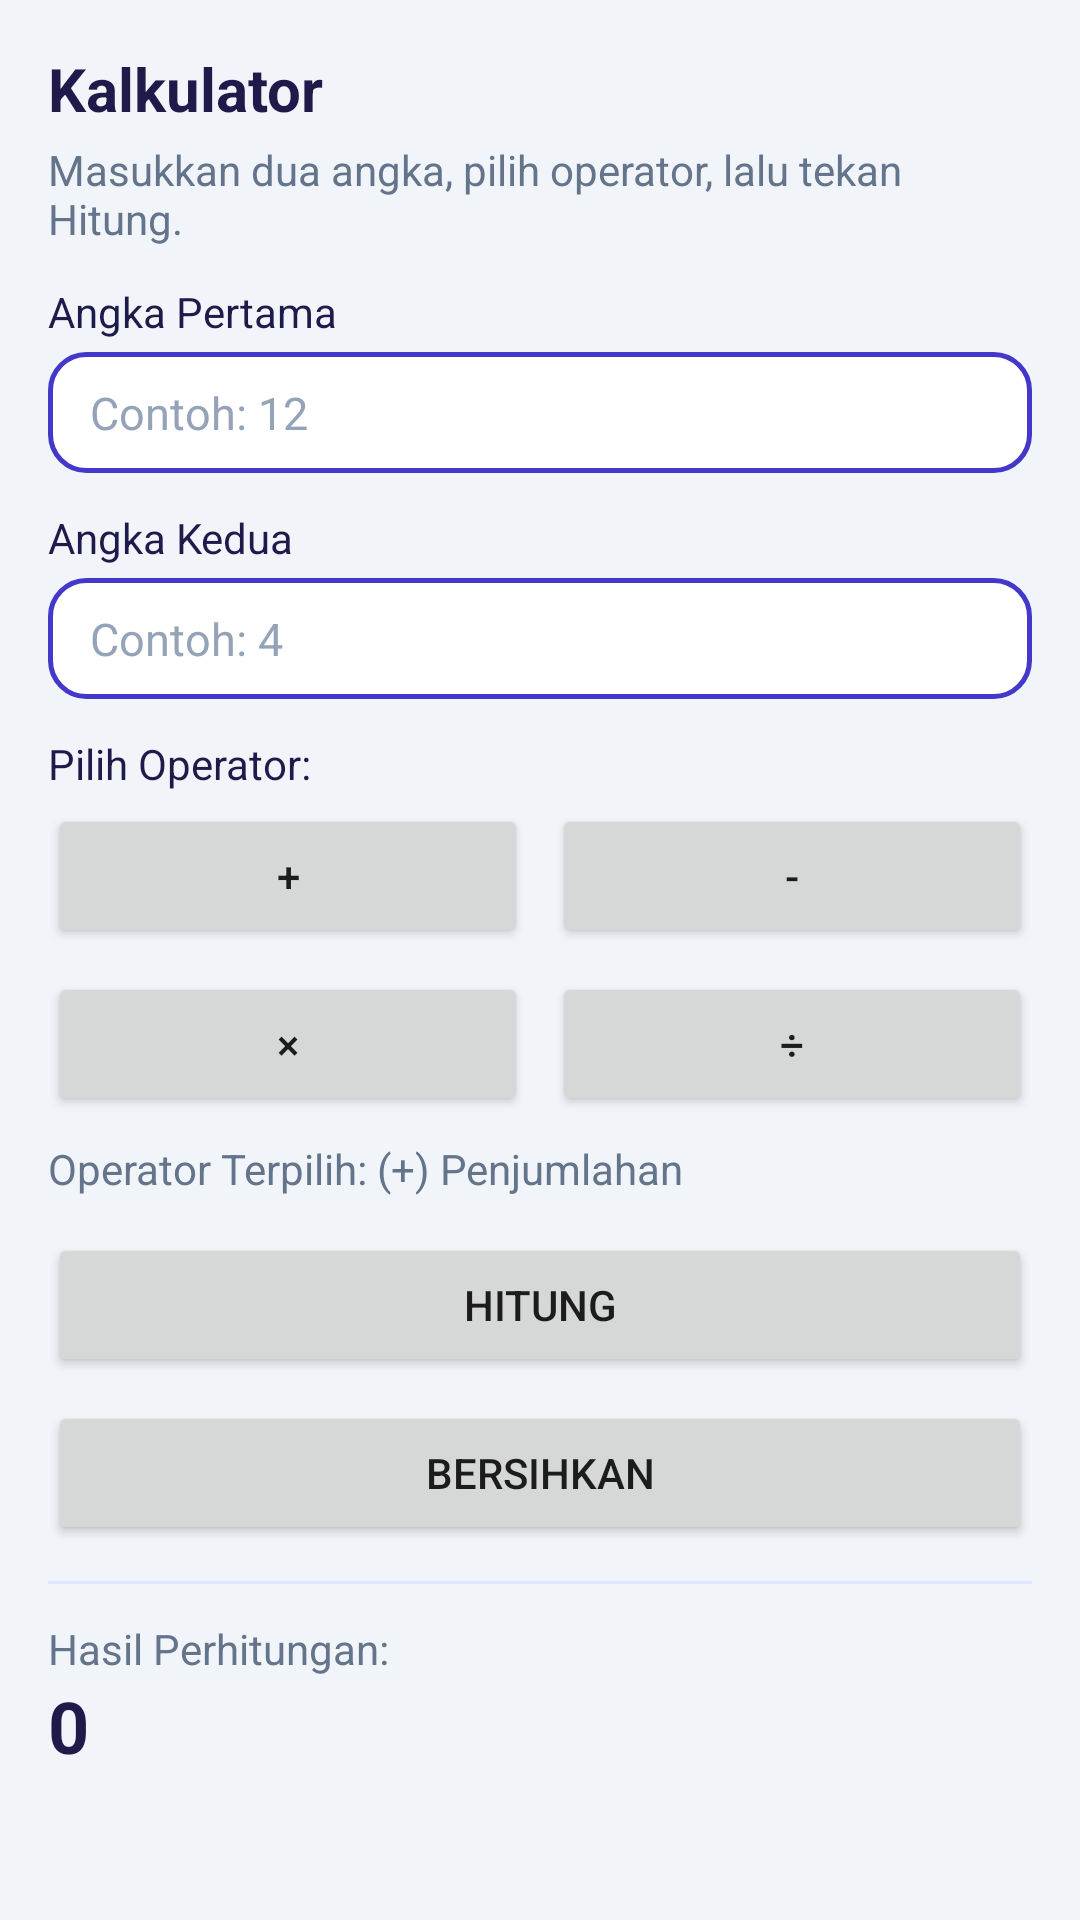

This screen was rendered from an Android layout file. Write that file and the resources it references.
<!-- AndroidManifest.xml: application theme Theme.Alfian04 -->
<!-- res/layout/fragment_calculator.xml -->
<?xml version="1.0" encoding="utf-8"?>
<ScrollView xmlns:android="http://schemas.android.com/apk/res/android"
    android:layout_width="match_parent"
    android:layout_height="match_parent"
    android:background="@color/background"
    android:fillViewport="true">

    <LinearLayout
        android:layout_width="match_parent"
        android:layout_height="wrap_content"
        android:orientation="vertical"
        android:padding="16dp">

        <TextView
            android:layout_width="wrap_content"
            android:layout_height="wrap_content"
            android:text="@string/calc_title"
            android:textColor="@color/text_primary"
            android:textSize="20sp"
            android:textStyle="bold" />

        <TextView
            android:layout_width="match_parent"
            android:layout_height="wrap_content"
            android:layout_marginTop="4dp"
            android:layout_marginBottom="12dp"
            android:text="@string/calc_desc"
            android:textColor="@color/text_secondary"
            android:textSize="14sp" />

        <TextView
            android:layout_width="wrap_content"
            android:layout_height="wrap_content"
            android:text="@string/label_num1"
            android:textColor="@color/text_primary"
            android:textSize="14sp" />

        <EditText
            android:id="@+id/et_num1"
            android:layout_width="match_parent"
            android:layout_height="wrap_content"
            android:layout_marginTop="4dp"
            android:layout_marginBottom="12dp"
            android:hint="@string/hint_num1"
            android:inputType="numberSigned|numberDecimal" />

        <TextView
            android:layout_width="wrap_content"
            android:layout_height="wrap_content"
            android:text="@string/label_num2"
            android:textColor="@color/text_primary"
            android:textSize="14sp" />

        <EditText
            android:id="@+id/et_num2"
            android:layout_width="match_parent"
            android:layout_height="wrap_content"
            android:layout_marginTop="4dp"
            android:layout_marginBottom="12dp"
            android:hint="@string/hint_num2"
            android:inputType="numberSigned|numberDecimal" />

        <TextView
            android:layout_width="wrap_content"
            android:layout_height="wrap_content"
            android:layout_marginBottom="4dp"
            android:text="Pilih Operator:"
            android:textColor="@color/text_primary"
            android:textSize="14sp" />

        <LinearLayout
            android:layout_width="match_parent"
            android:layout_height="wrap_content"
            android:orientation="horizontal">

            <Button
                android:id="@+id/btn_op_add"
                android:layout_width="0dp"
                android:layout_height="wrap_content"
                android:layout_marginEnd="4dp"
                android:layout_weight="1"
                android:text="@string/op_add" />

            <Button
                android:id="@+id/btn_op_sub"
                android:layout_width="0dp"
                android:layout_height="wrap_content"
                android:layout_marginStart="4dp"
                android:layout_weight="1"
                android:text="@string/op_sub" />
        </LinearLayout>

        <LinearLayout
            android:layout_width="match_parent"
            android:layout_height="wrap_content"
            android:layout_marginTop="8dp"
            android:orientation="horizontal">

            <Button
                android:id="@+id/btn_op_mul"
                android:layout_width="0dp"
                android:layout_height="wrap_content"
                android:layout_marginEnd="4dp"
                android:layout_weight="1"
                android:text="@string/op_mul" />

            <Button
                android:id="@+id/btn_op_div"
                android:layout_width="0dp"
                android:layout_height="wrap_content"
                android:layout_marginStart="4dp"
                android:layout_weight="1"
                android:text="@string/op_div" />
        </LinearLayout>

        <TextView
            android:id="@+id/tv_selected_op"
            android:layout_width="match_parent"
            android:layout_height="wrap_content"
            android:layout_marginTop="8dp"
            android:layout_marginBottom="12dp"
            android:text="Operator Terpilih: (+) Penjumlahan"
            android:textColor="@color/text_secondary"
            android:textSize="14sp" />

        <Button
            android:id="@+id/btn_calculate"
            android:layout_width="match_parent"
            android:layout_height="wrap_content"
            android:text="HITUNG" />

        <Button
            android:id="@+id/btn_clear_calc"
            android:layout_width="match_parent"
            android:layout_height="wrap_content"
            android:layout_marginTop="8dp"
            android:text="@string/btn_clear_calc" />

        <View
            android:layout_width="match_parent"
            android:layout_height="1dp"
            android:layout_marginTop="12dp"
            android:layout_marginBottom="12dp"
            android:background="@color/divider" />

        <TextView
            android:layout_width="wrap_content"
            android:layout_height="wrap_content"
            android:text="@string/label_result"
            android:textColor="@color/text_secondary"
            android:textSize="14sp" />

        <TextView
            android:id="@+id/tv_calc_result"
            android:layout_width="match_parent"
            android:layout_height="wrap_content"
            android:text="@string/default_calc_result"
            android:textColor="@color/text_primary"
            android:textSize="24sp"
            android:textStyle="bold" />

    </LinearLayout>
</ScrollView>
<!-- resources referenced by this layout -->
<resources>
  <color name="background">#F1F5F9</color>
  <color name="divider">#E0E7FF</color>
  <color name="text_primary">#1E1B4B</color>
  <color name="text_secondary">#64748B</color>
  <string name="btn_clear_calc">BERSIHKAN</string>
  <string name="calc_desc">Masukkan dua angka, pilih operator, lalu tekan Hitung.</string>
  <string name="calc_title">Kalkulator</string>
  <string name="default_calc_result">0</string>
  <string name="hint_num1">Contoh: 12</string>
  <string name="hint_num2">Contoh: 4</string>
  <string name="label_num1">Angka Pertama</string>
  <string name="label_num2">Angka Kedua</string>
  <string name="label_result">Hasil Perhitungan:</string>
  <string name="op_add">+</string>
  <string name="op_div">÷</string>
  <string name="op_mul">×</string>
  <string name="op_sub">-</string>
  <style name="Theme.Alfian04" parent="Base.Theme.Alfian04" />
  <style name="Base.Theme.Alfian04" parent="Theme.MaterialComponents.DayNight.NoActionBar">
          <item name="colorPrimary">@color/primary</item>
          <item name="colorPrimaryDark">@color/primary_dark</item>
          <item name="colorAccent">@color/accent</item>
          <item name="android:statusBarColor">@color/primary_dark</item>
          <item name="editTextStyle">@style/Widget.Alfian04.EditText</item>
      </style>
  <color name="primary">#4338CA</color>
  <color name="primary_dark">#312E81</color>
  <color name="accent">#7C3AED</color>
  <style name="Widget.Alfian04.EditText" parent="Widget.AppCompat.EditText">
          <item name="android:background">@drawable/bg_edit_text</item>
          <item name="android:textColor">@color/edit_text_color</item>
          <item name="android:textColorHint">@color/edit_text_hint</item>
          <item name="android:textSize">15sp</item>
      </style>
  <!-- drawable bg_edit_text (drawable) -->
  <?xml version="1.0" encoding="utf-8"?>
  <shape xmlns:android="http://schemas.android.com/apk/res/android"
      android:shape="rectangle">
      <solid android:color="@color/edit_text_background" />
      <stroke
          android:width="1.5dp"
          android:color="@color/primary" />
      <corners android:radius="12dp" />
      <padding
          android:bottom="10dp"
          android:left="14dp"
          android:right="14dp"
          android:top="10dp" />
  </shape>
  <color name="edit_text_color">#1E1B4B</color>
  <color name="edit_text_hint">#94A3B8</color>
  <color name="edit_text_background">#FFFFFF</color>
</resources>
